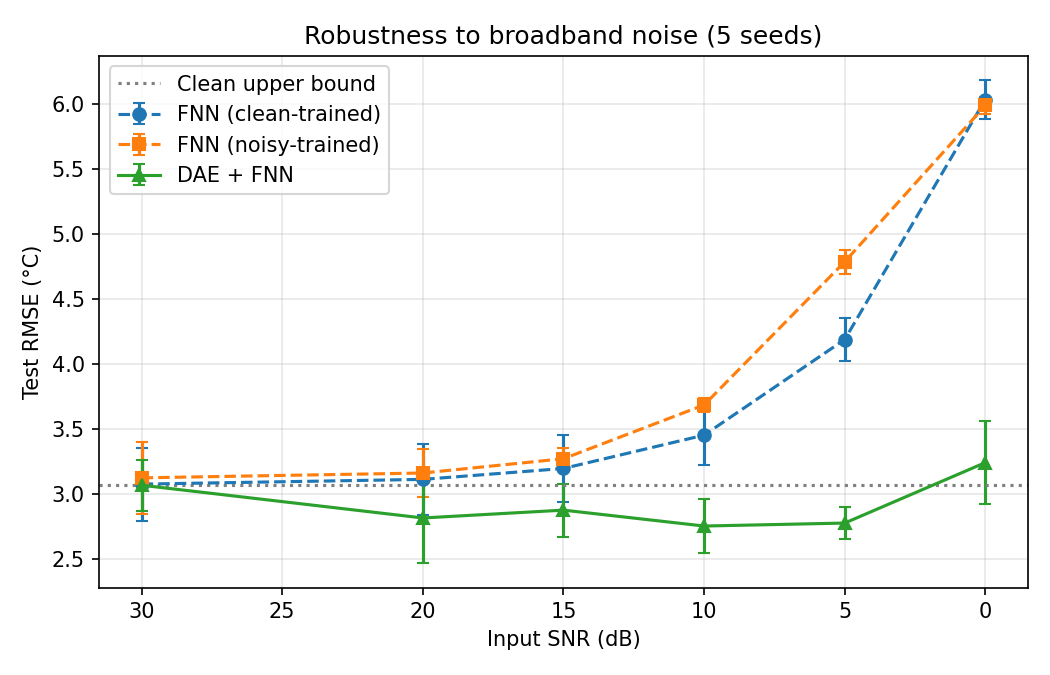

Source data for this figure (header and first rows):
SNR_dB, DAE_out_SNR_dB, PCA_out_SNR_dB, upper_bound_RMSE_mean, upper_bound_RMSE_std, clean_FNN_on_noisy_RMSE_mean, clean_FNN_on_noisy_RMSE_std, noisy_FNN_RMSE_mean, noisy_FNN_RMSE_std, DAE_FNN_RMSE_mean, DAE_FNN_RMSE_std
30, 15.85, 14.21, 3.073, 0.2822, 3.078, 0.2804, 3.127, 0.2774, 3.07, 0.1977
20, 15.51, 13.74, 3.073, 0.2822, 3.115, 0.2719, 3.164, 0.1863, 2.818, 0.3495
15, 14.92, 12.79, 3.073, 0.2822, 3.199, 0.2573, 3.274, 0.07866, 2.878, 0.2033
10, 14.43, 10.69, 3.073, 0.2822, 3.455, 0.2257, 3.687, 0.05643, 2.756, 0.2083
5, 13.08, 7.245, 3.073, 0.2822, 4.19, 0.168, 4.788, 0.09093, 2.779, 0.1233
0, 10.75, 2.879, 3.073, 0.2822, 6.036, 0.1488, 5.99, 0.06861, 3.244, 0.3186
